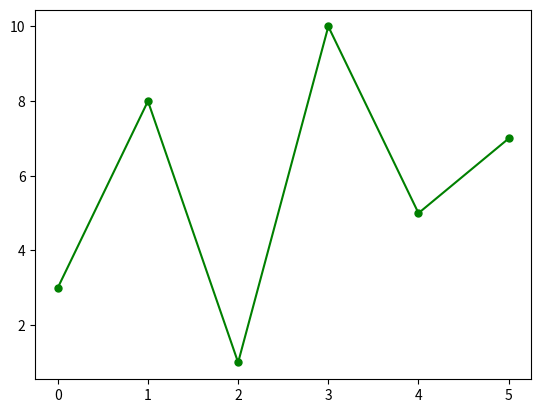

Recreate this plot in Python.
import numpy as np
import matplotlib.pyplot as plt
import matplotlib

print(matplotlib.__version__)


xpoints = np.arange(40)
ypoints = np.arange(40)

# plt.plot(xpoints, ypoints)
# plt.plot(xpoints, ypoints, 'o')

xpoints = np.array([1, 2, 6, 8])
ypoints = np.array([3, 8, 1, 10])

# plt.plot(xpoints, ypoints)

ypoints = np.array([3, 8, 1, 10, 5, 7])

# plt.plot(ypoints, marker = '.')

plt.plot(ypoints, 'o-g',  ms = 5)

plt.show()
